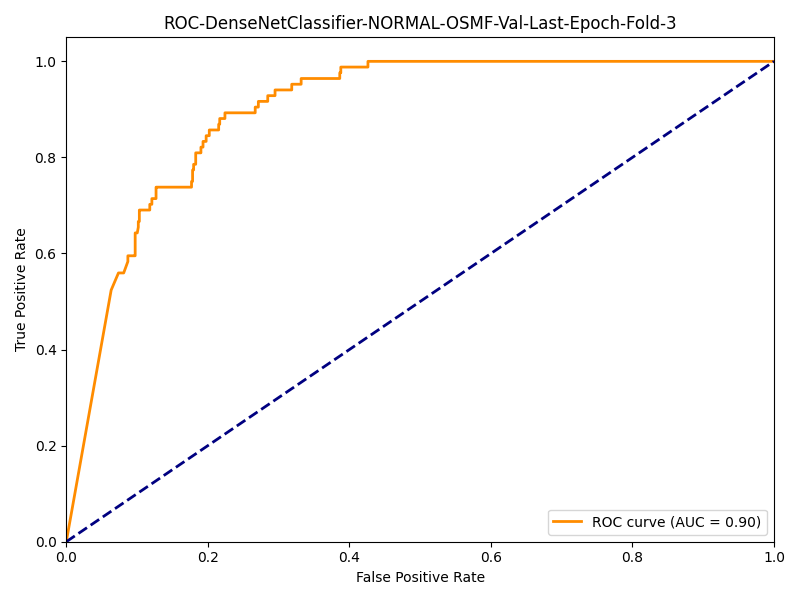

The table this chart was drawn from, first rows:
fpr, tpr
0.0, 0.0
0.06342, 0.5238
0.07375, 0.5595
0.07817, 0.5595
0.08112, 0.5595
0.08702, 0.5833
0.08702, 0.5952
0.09587, 0.5952
0.09735, 0.5952
0.09735, 0.619
0.09735, 0.6429
0.1003, 0.6429
0.1018, 0.6548
0.1018, 0.6667
0.1032, 0.6667
0.1032, 0.6905
0.1047, 0.6905
0.1077, 0.6905
0.118, 0.6905
0.118, 0.7024
0.1209, 0.7024
0.1209, 0.7143
0.1268, 0.7143
0.1268, 0.7381
0.1283, 0.7381
0.1313, 0.7381
0.177, 0.7381
0.177, 0.75
0.1785, 0.75
0.1785, 0.7738
0.1799, 0.7738
0.1799, 0.7857
0.1829, 0.7857
0.1829, 0.8095
0.1903, 0.8095
0.1903, 0.8214
0.1932, 0.8214
0.1932, 0.8333
0.1976, 0.8333
0.1976, 0.8452
0.2021, 0.8452
0.2021, 0.8571
0.2153, 0.8571
0.2153, 0.869
0.2168, 0.869
0.2168, 0.881
0.2242, 0.881
0.2242, 0.8929
0.267, 0.8929
0.267, 0.9048
0.2714, 0.9048
0.2714, 0.9167
0.2847, 0.9167
0.2847, 0.9286
0.295, 0.9286
0.295, 0.9405
0.3186, 0.9405
0.3186, 0.9524
0.3319, 0.9524
0.3319, 0.9643
... 7 more rows
